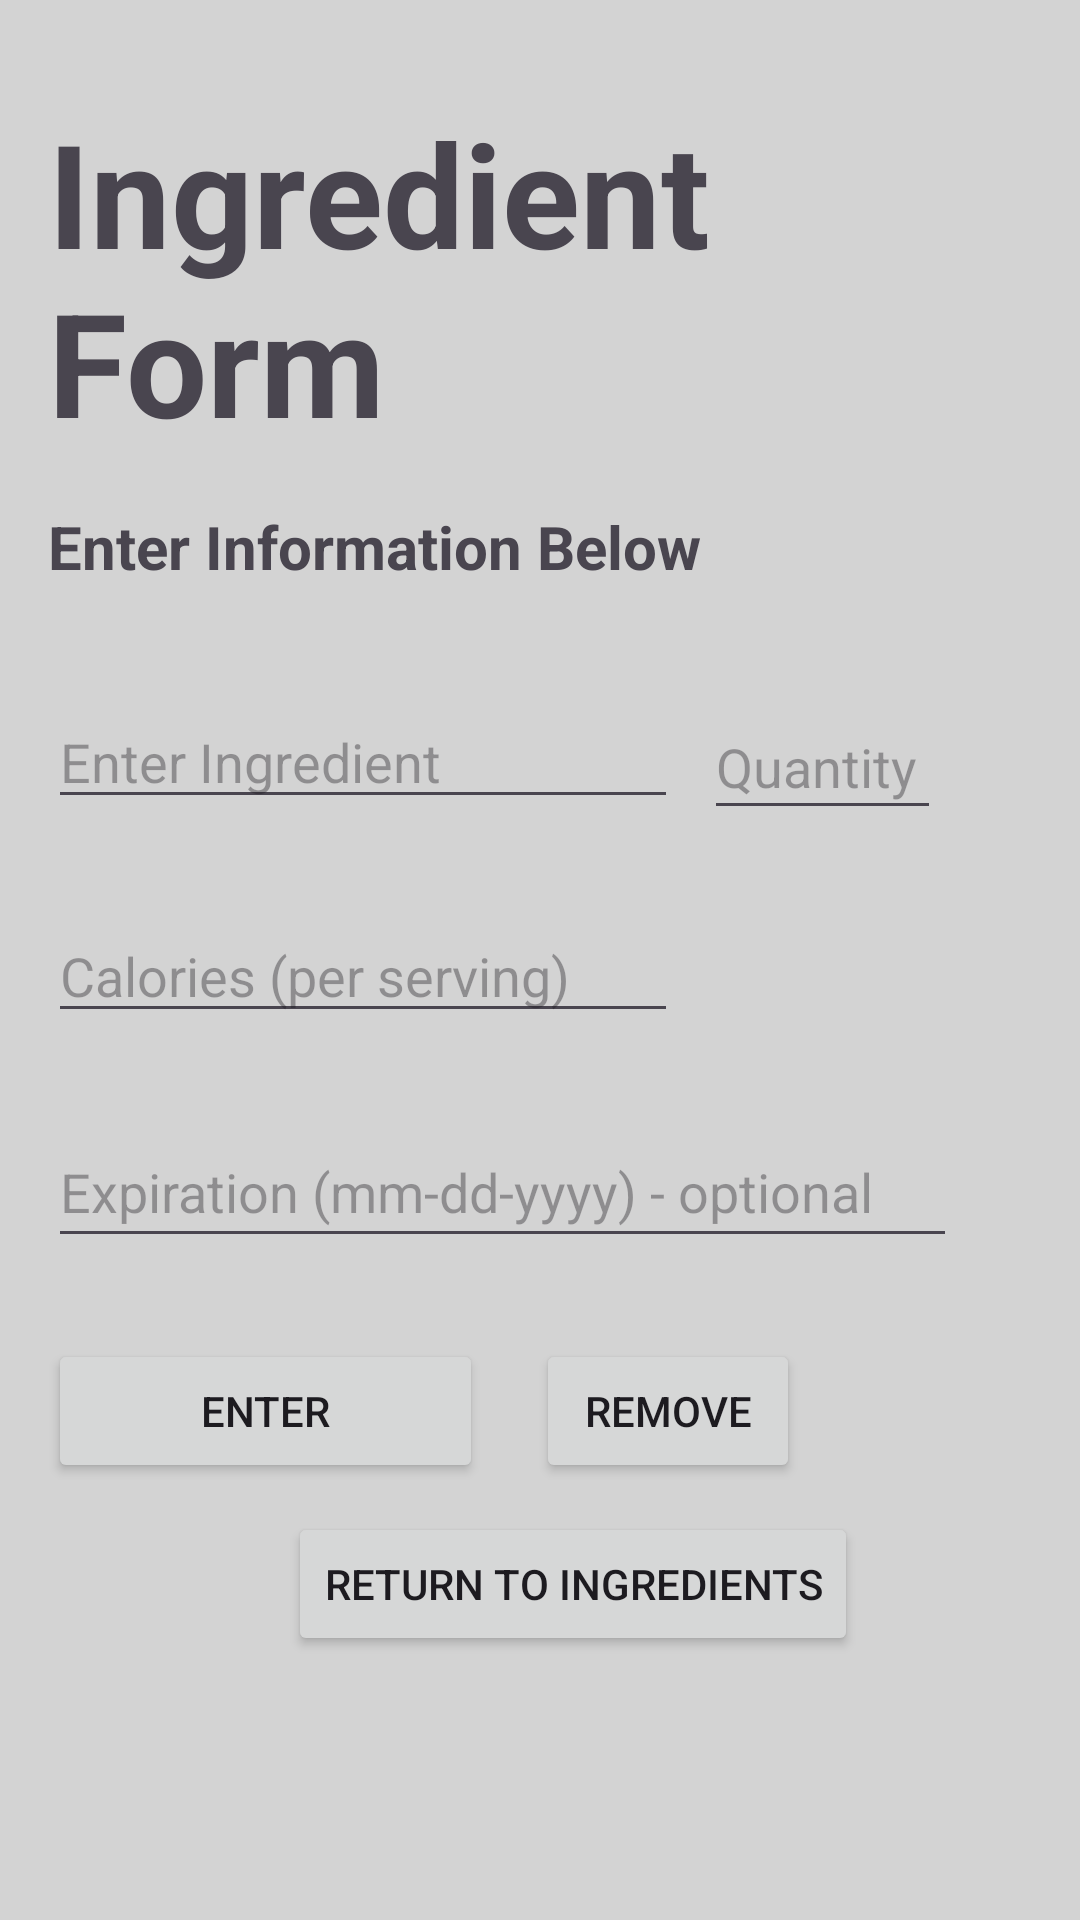

Write the Android layout XML for this screen, with the resource values it uses.
<!-- AndroidManifest.xml: application theme Theme.CS2340A_Team1 -->
<!-- res/layout/activity_shopping_ingredient_activity.xml -->
<?xml version="1.0" encoding="utf-8"?>
<androidx.constraintlayout.widget.ConstraintLayout xmlns:android="http://schemas.android.com/apk/res/android"
    xmlns:app="http://schemas.android.com/apk/res-auto"
    xmlns:tools="http://schemas.android.com/tools"
    android:layout_width="match_parent"
    android:layout_height="match_parent"
    android:orientation="vertical"
    android:background="#D3D3D3"
    android:padding="16dp">

    <TextView
        android:id="@+id/titleTextView"
        android:layout_width="wrap_content"
        android:layout_height="wrap_content"
        android:layout_marginTop="16dp"
        android:text="Ingredient Form"
        android:textSize="48sp"
        android:textStyle="bold"
        app:layout_constraintEnd_toEndOf="parent"
        app:layout_constraintStart_toStartOf="parent"
        app:layout_constraintTop_toTopOf="parent" />

    <TextView
        android:id="@+id/PromptUser"
        android:layout_width="290dp"
        android:layout_height="47dp"
        android:layout_marginTop="16dp"
        android:text="Enter Information Below"
        android:textSize="20sp"
        android:textStyle="bold"
        app:layout_constraintEnd_toEndOf="parent"
        app:layout_constraintHorizontal_bias="0.0"
        app:layout_constraintStart_toStartOf="parent"
        app:layout_constraintTop_toBottomOf="@+id/titleTextView" />

    <EditText
        android:id="@+id/IngredientName"
        android:layout_width="wrap_content"
        android:layout_height="wrap_content"
        android:layout_marginTop="16dp"
        android:ems="10"
        android:hint="Enter Ingredient"
        android:inputType="text"
        app:layout_constraintStart_toStartOf="parent"
        app:layout_constraintTop_toBottomOf="@+id/PromptUser" />

    <EditText
        android:id="@+id/IngredientQuantity"
        android:layout_width="79dp"
        android:layout_height="45dp"
        android:layout_marginStart="16dp"
        android:layout_marginTop="16dp"
        android:hint="Quantity"
        android:inputType="number"
        app:layout_constraintEnd_toEndOf="@+id/PromptUser"
        app:layout_constraintStart_toEndOf="@+id/IngredientName"
        app:layout_constraintTop_toBottomOf="@+id/PromptUser" />

    <EditText
        android:id="@+id/Calories"
        android:layout_width="wrap_content"
        android:layout_height="wrap_content"
        android:layout_marginTop="30dp"
        android:ems="10"
        android:hint="Calories (per serving)"
        android:inputType="text"
        app:layout_constraintStart_toStartOf="parent"
        app:layout_constraintTop_toBottomOf="@+id/IngredientName" />

    <EditText
        android:id="@+id/Expiration"
        android:layout_width="303dp"
        android:layout_height="47dp"
        android:layout_marginTop="28dp"
        android:ems="10"
        android:hint="Expiration (mm-dd-yyyy) - optional"
        android:inputType="text"
        app:layout_constraintStart_toStartOf="parent"
        app:layout_constraintTop_toBottomOf="@+id/Calories" />

    <Button
        android:id="@+id/EnterButton"
        android:layout_width="145dp"
        android:layout_height="48dp"
        android:layout_marginTop="27dp"
        android:text="Enter"
        app:layout_constraintStart_toStartOf="parent"
        app:layout_constraintTop_toBottomOf="@+id/Expiration" />

    <Button
        android:id="@+id/RemoveButton"
        android:layout_width="wrap_content"
        android:layout_height="wrap_content"
        android:layout_marginStart="45dp"
        android:layout_marginTop="27dp"
        android:layout_marginEnd="105dp"
        android:text="Remove"
        app:layout_constraintEnd_toEndOf="parent"
        app:layout_constraintStart_toEndOf="@+id/EnterButton"
        app:layout_constraintTop_toBottomOf="@+id/Expiration" />

    <TextView
        android:id="@+id/errorTextView"
        android:layout_width="wrap_content"
        android:layout_height="wrap_content"
        android:layout_marginStart="43dp"
        android:layout_marginTop="474dp"
        android:textColor="#F44336"
        app:layout_constraintStart_toStartOf="parent"
        app:layout_constraintTop_toTopOf="parent" />

    <Button
        android:id="@+id/toIngredientsBtn"
        android:layout_width="wrap_content"
        android:layout_height="wrap_content"
        android:layout_marginStart="80dp"
        android:layout_marginBottom="72dp"
        android:text="Return to Ingredients"
        app:layout_constraintBottom_toBottomOf="parent"
        app:layout_constraintStart_toStartOf="parent" />

</androidx.constraintlayout.widget.ConstraintLayout>
<!-- resources referenced by this layout -->
<resources>
  <style name="Theme.CS2340A_Team1" parent="Base.Theme.CS2340A_Team1" />
  <style name="Base.Theme.CS2340A_Team1" parent="Theme.Material3.DayNight.NoActionBar">
          
          
      </style>
</resources>
